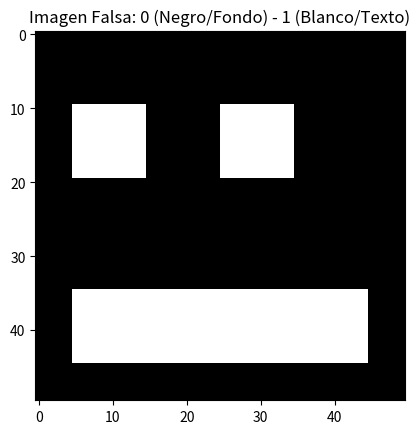

Source code (Python):
import numpy as np
import matplotlib.pyplot as plt


def generar_imagen_falsa():
    alto = 50
    ancho = 50
    imagen = np.zeros((alto, ancho), dtype=int)

    imagen[10:20, 5:15] = 1

    imagen[10:20, 25:35] = 1

    imagen[35:45, 5:45] = 1

    return imagen
img = generar_imagen_falsa()
plt.imshow(img, cmap='gray')
plt.title("Imagen Falsa: 0 (Negro/Fondo) - 1 (Blanco/Texto)")

def scanner_horizontal(image):
    res_x, res_y = image.shape
    somme = np.sum(image, axis=1)
    lignes = []
    for i in range(res_y):
        if somme[i] != 0:
            lignes.append(i)
    return lignes



def scanner_vertical(image):
    res_x, res_y = image.shape
    somme = np.sum(image, axis=0)
    colonnes = []
    for i in range(res_x):
        if somme[i] != 0:
            colonnes.append(i)
    return colonnes

scanner_horizontal(img)
scanner_vertical(img)
plt.show()


def cadrage(image):
    liste_horizontale=scanner_horizontal(image)
    pixels=[]
    while len(liste_horizontale)!=0:
        liste=[]
        i=0
        while liste_horizontale[i]+1==liste_horizontale[i+1]:
            liste.append(i)
            liste_horizontale.remove(liste_horizontale[i])
            i+=1
        pixels.append(i+1)
        liste_horizontale.remove(liste_horizontale[i+1])
        pixels.append(liste)

